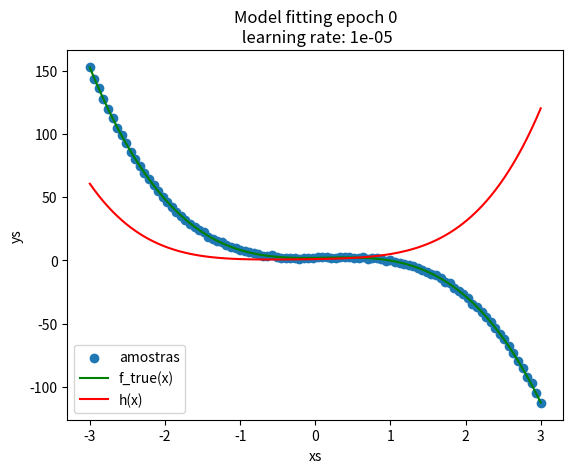
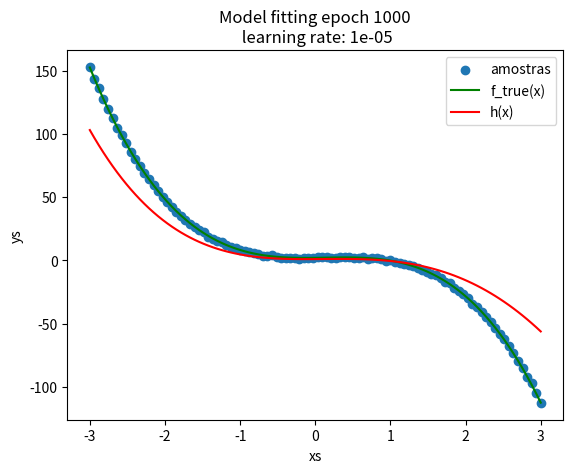
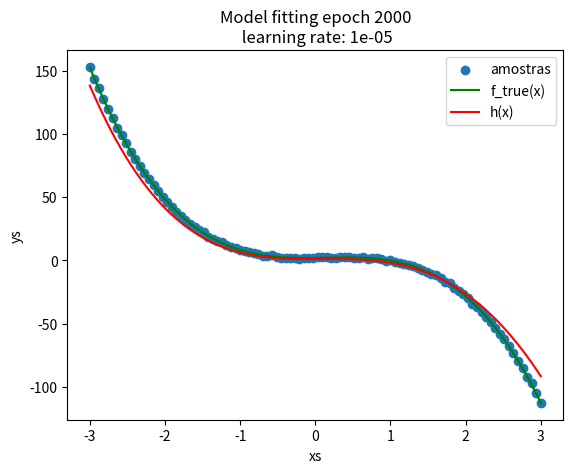
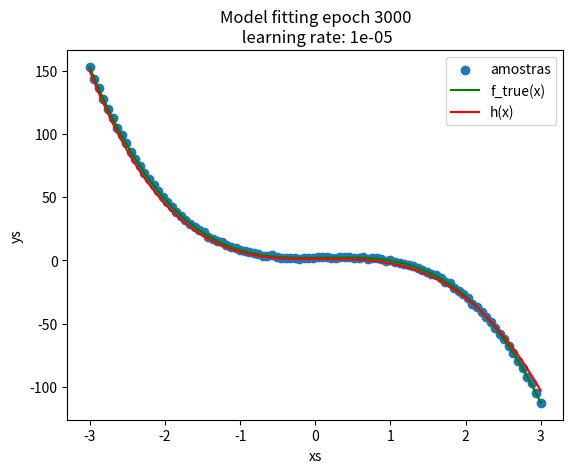
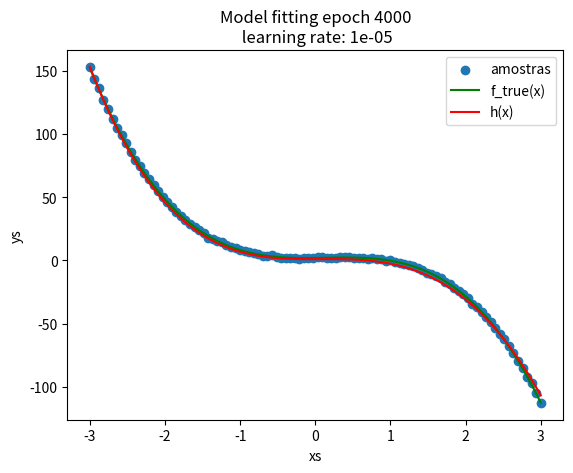
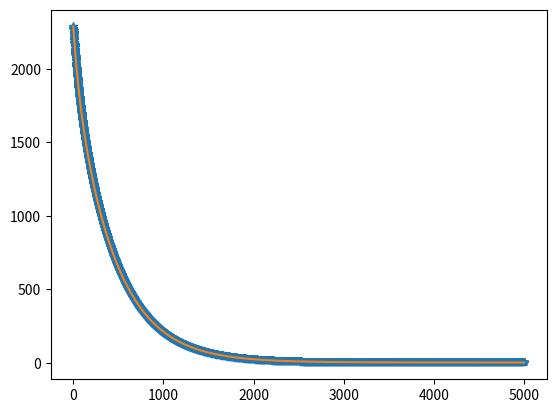

Here is the Python script that generated these plots, in order:
import numpy as np
import matplotlib.pyplot as plt


class Regression:
    def __init__(self, f, xs, alpha, theta):
        self.f_true = f
        self.size_xs = len(xs)
        self.xs = np.array(xs)
        self.ys = np.array([self.f_true(x) + np.random.randn() * 0.5 for x in xs])
        self.alpha = alpha
        self.theta = theta
        self.cost_value = []

    def h(self):
        # X0 = ones
        x_components = [np.ones(self.size_xs)]

        # construct x components based on theta size
        for n in range(1, len(self.theta)):
            x_components.append(self.xs ** n)

        x = np.vstack(x_components)

        # theta.T @ x
        h = self.theta[:, np.newaxis].T @ x
        return h[0]

    def J(self):
        return 1 / (2 * len(self.xs)) * np.sum((self.h() - self.ys) ** 2)

    def gradient(self, i):
        if i == 0:
            return self.theta[i] - self.alpha * 1 / self.xs.shape[0] * np.sum(self.h() - self.ys)

        else:
            return self.theta[i] - self.alpha / self.xs.shape[0] * np.sum((self.h() - self.ys) * self.xs ** i)

    def print_modelo(self, k):
        """ plota no mesmo grafico : - o modelo / hipotese ( reta )
            -   a reta original ( true function )
            -   e os dados com ruido (xs , ys)
        """
        plt.figure()
        plt.scatter(self.xs, self.ys)
        plt.plot(self.xs, self.f_true(self.xs), 'g')
        plt.plot(self.xs, self.h(), 'r')
        plt.xlabel('xs')
        plt.ylabel('ys')
        plt.legend(['amostras', 'f_true(x)', 'h(x)'])
        plt.title('Model fitting epoch {}\n learning rate: {}'.format(k, self.alpha))
        plt.show()

    def plot_cost_function(self):
        plt.figure()
        plt.plot(self.cost_value, '*')
        plt.plot(self.cost_value)
        plt.show()

    def plot_cost_function_thetas(self):
        theta0_vals = np.linspace(-10, 10, 100)
        theta1_vals = np.linspace(-10, 10, 100)
        TH0, TH1 = np.meshgrid(theta0_vals, theta1_vals)  # Create a grid of theta0, theta1

        # Store the original theta
        original_theta = self.theta.copy()

        # Compute cost function J for all values in grid
        J_vals = np.zeros_like(TH0)
        for i in range(TH0.shape[0]):
            for j in range(TH0.shape[1]):
                self.theta = np.array([TH0[i, j], TH1[i, j]])
                J_vals[i, j] = self.J()

        # Restore original theta
        self.theta = original_theta

        # Create 3D plot
        fig = plt.figure(figsize=(10, 6))
        ax = fig.add_subplot(111, projection="3d")
        ax.plot_surface(TH0, TH1, J_vals, cmap="hsv", alpha=0.8)

        # Labels
        ax.set_xlabel(r"$\theta_0$")
        ax.set_ylabel(r"$\theta_1$")
        ax.set_zlabel(r"$J(\theta)$")
        ax.set_title("Cost Function Surface")

        plt.show()


def f_true(x):
    """
    Linear function
    """
    return 2 + 0.8 * x


def f_true_2(x):
    """
    Polinomial function
    """
    return 2 + 0.8 * x + 2 * x ** 2 - 5 * x ** 3


def main():
    # Conjunto de dados {(x,y)}
    xs = np.linspace(-3, 3, 100)
    theta = np.array([1, 1, 1, 1, 1])

    # Hyper parameters
    alpha = 10e-6
    epoch = 5000
    n_plots = 5
    regression = Regression(f=f_true_2, xs=xs, alpha=alpha, theta=theta)
    cost_value = []
    # regression.plot_cost_function_thetas()
    for k in range(epoch):
        theta_epoch = np.zeros(theta.shape)
        regression.cost_value.append(regression.J())
        for i in range(theta.shape[0]):
            theta_epoch[i] = regression.gradient(i)
        regression.theta = theta_epoch
        if k % (epoch//n_plots) == 0:
            regression.print_modelo(k=k)
    regression.plot_cost_function()
    print('Theta values: {}'.format(regression.theta))



if __name__ == '__main__':
    print("Daniel Juchem Regner")
    main()
